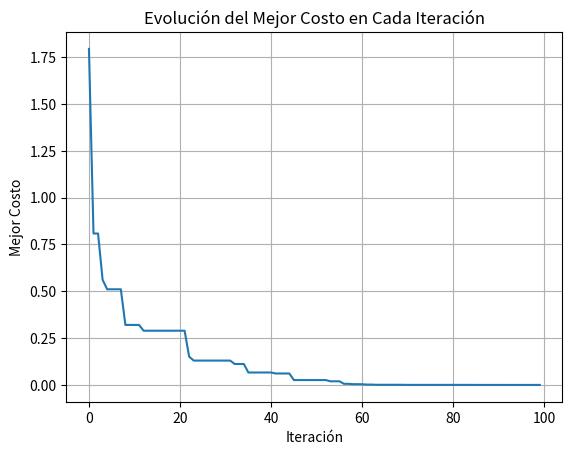
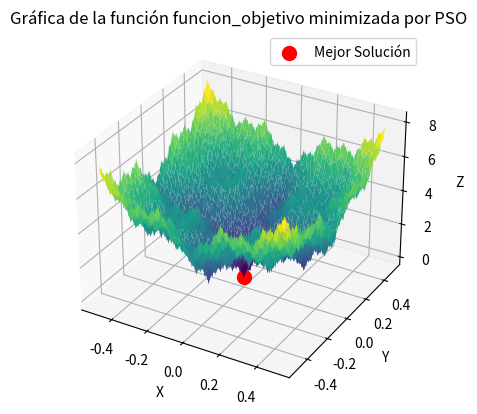

These figures' Python source, in order:

import numpy as np
import matplotlib.pyplot as plt

# Función Weierstrass como objetivo
def funcion_objetivo(x, y, a, b, k_max):
    result = 0
    for k in range(k_max):
        result += (a**k * np.cos(2 * np.pi * b**k * (x + 0.5)) - a**k*np.cos(np.pi*b**k)) + (a**k * np.cos(2 * np.pi * b**k * (y + 0.5)) - a**k*np.cos(np.pi*b**k))
    return result

# Parámetros de PSO
num_particulas = 30         # Numero de particulas
num_iteraciones = 100       # Numero de iteraciones
lb = 0.5                    # Limite superior
ub = -0.5                   # Limite inferior
num_puntos = 1000            # Numero de puntos del espacio discretizado
w_max = 0.9                 # Coeficientes de incercia
w_min = 0.2
c1, c2 = 2,2                # Coeficientes de atracción personal y social
vMax = (lb - ub) * 0.2      # Velocidad máxima
vMin  = -vMax               # Velocidad mínima

rango_x = np.linspace(ub, lb, num_puntos)
rango_y = np.linspace(ub, lb, num_puntos)
x_grid, y_grid = np.meshgrid(rango_x, rango_y)
z = funcion_objetivo(x_grid, y_grid, a=0.5, b=3, k_max=20)

# Iniciliaización de las partículas
particulas = []
for i in range(num_particulas):
    particula = {
        'actual':{'x': np.random.choice(rango_x), 'y': np.random.choice(rango_y), 'z': float('inf')},
        'pbest':{'x': np.random.choice(rango_x), 'y': np.random.choice(rango_y), 'z': float('inf')},
        'velocidad': {'v_x': 0.0, 'v_y': 0.0}
    }
    particulas.append(particula)

gbest = {'x': np.random.choice(rango_x), 'y': np.random.choice(rango_y), 'z': float('inf')}
mejores_costos = []

# Bucle de optimización por enjambre de particulas
for iteracion in range(num_iteraciones):
    
    for particula in particulas:

        # Cálculo de la nueva velocidad
        w = w_max - (w_max - w_min) * iteracion / num_iteraciones
        r1 = np.random.rand()
        r2 = np.random.rand()
        
        particula['velocidad']['v_x'] = w * particula['velocidad']['v_x'] + c1 * r1 * (particula['pbest']['x'] - particula['actual']['x']) + c2 * r2 * (gbest['x'] - particula['actual']['x'])
        particula['velocidad']['v_y'] = w * particula['velocidad']['v_y'] + c1 * r1 * (particula['pbest']['y'] - particula['actual']['y']) + c2 * r2 * (gbest['y'] - particula['actual']['y'])

        # Aplicar límites a la velocidad en las dimensiones x e y
        particula['velocidad']['v_x'] = max(min(particula['velocidad']['v_x'], vMax), vMin)
        particula['velocidad']['v_y'] = max(min(particula['velocidad']['v_y'], vMax), vMin)
        
        # Actualización de la posición basada en la nueva velocidad
        particula['actual']['x'] += particula['velocidad']['v_x']
        particula['actual']['y'] += particula['velocidad']['v_y']
        
        # Aplicar límites de posición en las dimensiones x e y
        particula['actual']['x'] = max(min(particula['actual']['x'], lb), ub)
        particula['actual']['y'] = max(min(particula['actual']['y'], lb), ub)

        # Evaluación de la particula
        particula['actual']['z'] = funcion_objetivo(particula['actual']['x'], particula['actual']['y'], a=0.5, b=3, k_max=20)

        # Actualización de mejor experiencia personal
        if( particula['actual']['z'] < particula['pbest']['z'] ):
            particula['pbest'] = particula['actual'].copy()

        #Actualización de mejor experiencia global
        if( particula['pbest']['z'] < gbest['z'] ):
            gbest = particula['actual'].copy()
    
    mejores_costos.append(gbest['z'])

# Redondeo de las coordenadas de la mejor solución
redondeo_x = min(rango_x, key=lambda x: abs(x - gbest['x']))
redondeo_y = min(rango_y, key=lambda y: abs(y - gbest['y']))

# Establecer la posición de la partícula en las coordenadas más cercanas
gbest['x'] = redondeo_x
gbest['y'] = redondeo_y
gbest['z'] = funcion_objetivo(gbest['x'], gbest['y'], a=0.5, b=3, k_max=20)

# Grafica de la función funcion_objetivo y la evolución de la mejor solución encontrada
plt.plot(range(num_iteraciones), mejores_costos)
plt.xlabel('Iteración')
plt.ylabel('Mejor Costo')
plt.title('Evolución del Mejor Costo en Cada Iteración')
plt.grid(True)

# Se muestran los resultados del algoritmo
print("Mejor solución encontrada:")
print(f"X: {gbest['x']}")
print(f"Y: {gbest['y']}")
print(f"Z: {gbest['z']}")
print("Valor óptimo: ", z.min())

# Grafica de la función Weierstrass en 3D con gbest marcada 
fig = plt.figure()
ax = fig.add_subplot(111, projection='3d')
surface = ax.plot_surface(x_grid, y_grid, z, cmap='viridis')
ax.set_xlabel('X')
ax.set_ylabel('Y')
ax.set_zlabel('Z')
ax.set_title('Gráfica de la función funcion_objetivo minimizada por PSO')
ax.scatter(gbest['x'], gbest['y'], gbest['z'] , color='red', marker='o', s=100, label='Mejor Solución')

plt.legend()
plt.show()